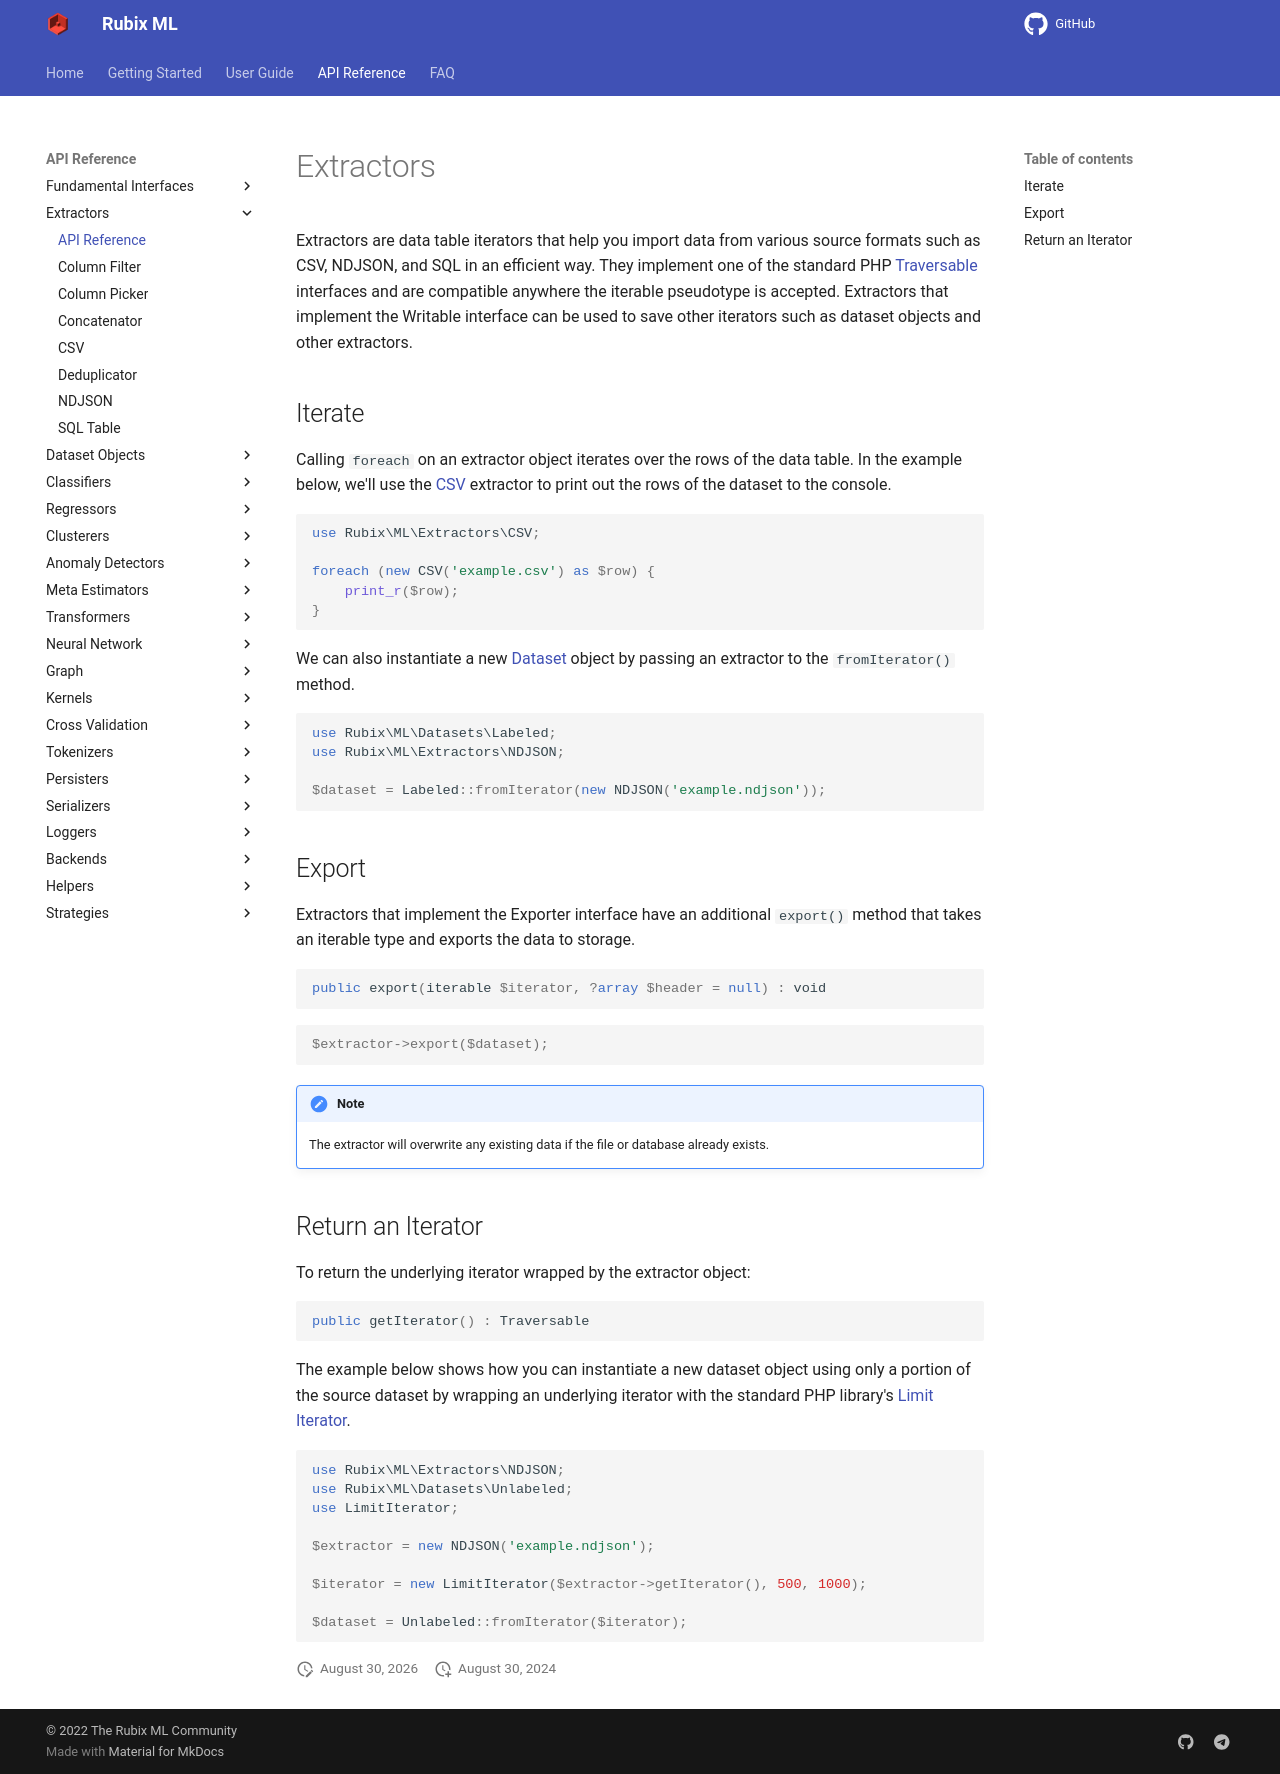

repository: RubixML/ML · page: 2.0/extractors/api.html · generator: mkdocs

# Extractors

Extractors are data table iterators that help you import data from various source formats such as CSV, NDJSON, and SQL in an efficient way. They implement one of the standard PHP [Traversable](https://www.php.net/manual/en/class.traversable.php) interfaces and are compatible anywhere the iterable pseudotype is accepted. Extractors that implement the Exporter interface can be used to save other iterators such as dataset objects and other extractors.

## Iterate

Calling `foreach` on an extractor object iterates over the rows of the data table. In the example below, we'll use the [CSV](csv.md) extractor to print out the rows of the dataset to the console.

```php
use Rubix\ML\Extractors\CSV;

foreach (new CSV('example.csv') as $row) {
    print_r($row);
}
```

We can also instantiate a new [Dataset](../datasets/api.md) object by passing an extractor to the `fromIterator()` method.

```php
use Rubix\ML\Datasets\Labeled;
use Rubix\ML\Extractors\NDJSON;

$dataset = Labeled::fromIterator(new NDJSON('example.jsonl'));
```

## Export

Extractors that implement the Exporter interface have an additional `export()` method that takes an iterable type and exports the data to storage. If the `overwrite` argument is set to true then, if the file or database already exist, the current records will be overwritten, otherwise the records will be appended.

```php
public export(iterable $iterator, bool $overwrite = false) : void
```

```php
$extractor->export($dataset, true);
```

## Return an Iterator

To return the underlying iterator wrapped by the extractor object:

```php
public getIterator() : Traversable
```

The example below shows how you can instantiate a new dataset object using only a portion of the source dataset by wrapping an underlying iterator with the standard PHP library's [Limit Iterator](https://www.php.net/manual/en/class.limititerator.php).

```php
use Rubix\ML\Extractors\NDJSON;
use Rubix\ML\Datasets\Unlabeled;
use LimitIterator;

$extractor = new NDJSON('example.jsonl');

$iterator = new LimitIterator($extractor->getIterator(), 500, 1000);

$dataset = Unlabeled::fromIterator($iterator);
```
